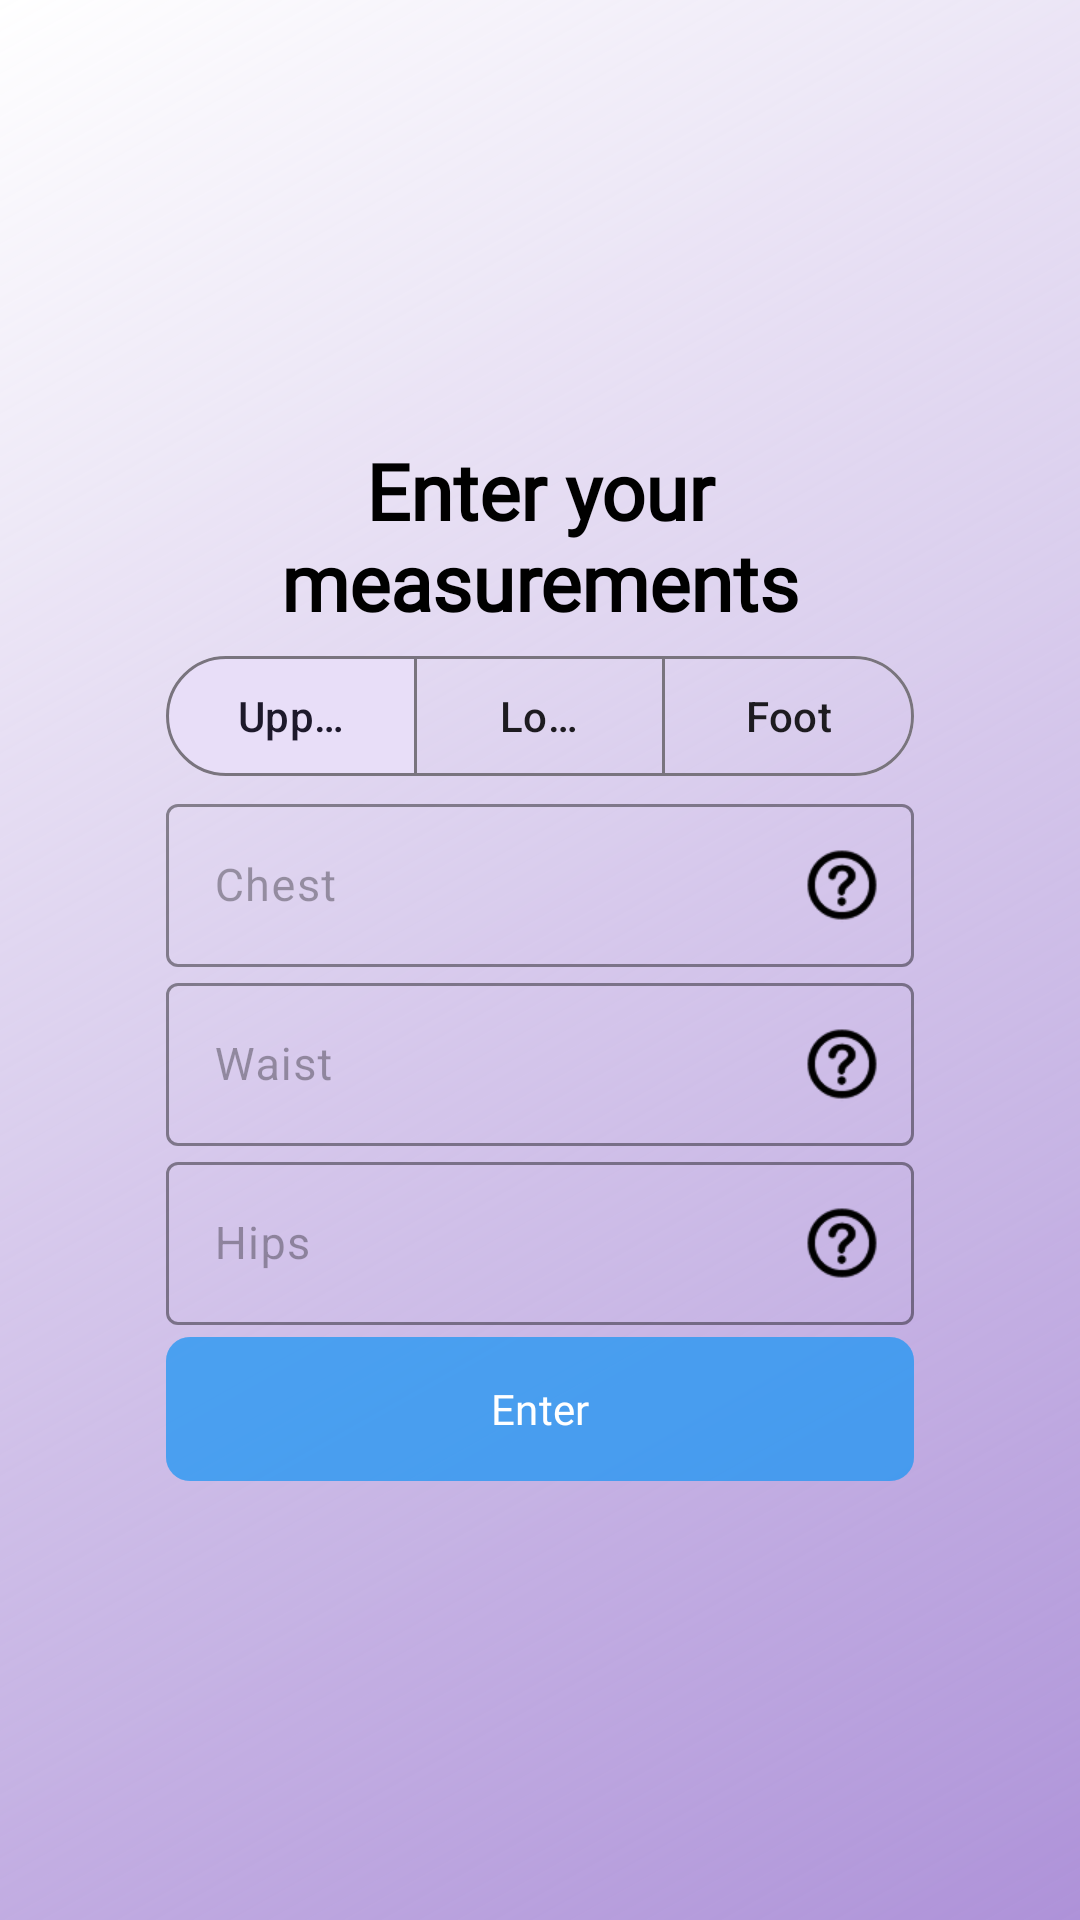

Produce the Android XML layout that renders to this screen, including the resource entries it uses.
<!-- AndroidManifest.xml: activity theme Theme.WearMe -->
<!-- res/layout/activity_measurements_edit.xml -->
<?xml version="1.0" encoding="utf-8"?>
<androidx.constraintlayout.widget.ConstraintLayout xmlns:android="http://schemas.android.com/apk/res/android"
    xmlns:app="http://schemas.android.com/apk/res-auto"
    xmlns:tools="http://schemas.android.com/tools"
    android:layout_width="match_parent"
    android:layout_height="match_parent"
    android:background="@drawable/gradient"
    android:padding="24dp"
    tools:context=".ui.bio.MeasurementsEditActivity">

    
    <androidx.constraintlayout.widget.Guideline
        android:id="@+id/guideline_top"
        android:layout_width="wrap_content"
        android:layout_height="wrap_content"
        android:orientation="horizontal"
        app:layout_constraintGuide_percent="0.2" />

    <androidx.constraintlayout.widget.Guideline
        android:id="@+id/guideline_bottom"
        android:layout_width="wrap_content"
        android:layout_height="wrap_content"
        android:orientation="horizontal"
        app:layout_constraintGuide_percent="0.8" />

    <androidx.constraintlayout.widget.Guideline
        android:id="@+id/button_left_guideline"
        android:layout_width="wrap_content"
        android:layout_height="wrap_content"
        android:orientation="vertical"
        app:layout_constraintGuide_percent="0.1" />

    <androidx.constraintlayout.widget.Guideline
        android:id="@+id/button_right_guideline"
        android:layout_width="wrap_content"
        android:layout_height="wrap_content"
        android:orientation="vertical"
        app:layout_constraintGuide_percent="0.9" />

    
    <com.google.android.material.textview.MaterialTextView
        android:id="@+id/header_measure"
        android:layout_width="0dp"
        android:layout_height="wrap_content"
        android:fontFamily="@font/jua"
        android:text="@string/measurementsHeader"
        android:textAlignment="center"
        android:textColor="@color/black"
        android:textSize="26sp"
        android:textStyle="bold"
        app:layout_constraintBottom_toTopOf="@id/categoryToggle"
        app:layout_constraintEnd_toStartOf="@id/button_right_guideline"
        app:layout_constraintStart_toEndOf="@id/button_left_guideline"
        app:layout_constraintTop_toBottomOf="@id/guideline_top" />

    
    <com.google.android.material.button.MaterialButtonToggleGroup
        android:id="@+id/categoryToggle"
        android:layout_width="0dp"
        android:layout_height="wrap_content"
        app:checkedButton="@+id/btnUpper"
        app:layout_constraintBottom_toTopOf="@id/layout_bio_hips"
        app:layout_constraintEnd_toEndOf="@id/button_right_guideline"
        app:layout_constraintStart_toStartOf="@id/button_left_guideline"
        app:layout_constraintTop_toBottomOf="@id/header_measure"
        app:selectionRequired="true"
        app:singleSelection="true">

        <com.google.android.material.button.MaterialButton
            android:id="@+id/btnUpper"
            style="@style/Widget.Material3.Button.OutlinedButton"
            android:layout_width="0dp"
            android:layout_height="wrap_content"
            android:layout_weight="1"
            android:checked="true"
            android:text="@string/measurementsUpper" />

        <com.google.android.material.button.MaterialButton
            android:id="@+id/btnLower"
            style="@style/Widget.Material3.Button.OutlinedButton"
            android:layout_width="0dp"
            android:layout_height="wrap_content"
            android:layout_weight="1"
            android:text="@string/measurementsLower" />

        <com.google.android.material.button.MaterialButton
            android:id="@+id/btnFoot"
            style="@style/Widget.Material3.Button.OutlinedButton"
            android:layout_width="0dp"
            android:layout_height="wrap_content"
            android:layout_weight="1"
            android:text="@string/measurementsFoot" />
    </com.google.android.material.button.MaterialButtonToggleGroup>

    
    <com.google.android.material.textfield.TextInputLayout
        android:id="@+id/layout_bio_chest"
        style="@style/InputLayout"
        android:layout_width="0dp"
        android:layout_height="wrap_content"
        android:visibility="visible"
        app:layout_constraintBottom_toTopOf="@id/layout_bio_waist"
        app:layout_constraintEnd_toStartOf="@id/button_right_guideline"
        app:layout_constraintStart_toEndOf="@id/button_left_guideline"
        app:layout_constraintTop_toBottomOf="@id/categoryToggle"
        app:endIconMode="custom"
        app:endIconDrawable="@drawable/ic_help_resized"
        app:endIconTint="@color/black">

        <com.google.android.material.textfield.TextInputEditText
            android:id="@+id/input_bio_chest"
            android:layout_width="match_parent"
            android:layout_height="wrap_content"
            android:hint="@string/measurementsHintChest"
            android:inputType="number"
            android:textColor="@color/black"
            android:textSize="15sp"
            tools:text="75" />
    </com.google.android.material.textfield.TextInputLayout>

    <com.google.android.material.textfield.TextInputLayout
        android:id="@+id/layout_bio_waist"
        style="@style/InputLayout"
        android:layout_width="0dp"
        android:layout_height="wrap_content"
        android:visibility="visible"
        app:layout_constraintBottom_toTopOf="@id/layout_bio_hips"
        app:layout_constraintEnd_toStartOf="@id/button_right_guideline"
        app:layout_constraintStart_toEndOf="@id/button_left_guideline"
        app:layout_constraintTop_toBottomOf="@id/layout_bio_chest"
        app:endIconMode="custom"
        app:endIconDrawable="@drawable/ic_help_resized"
        app:endIconTint="@color/black">

        <com.google.android.material.textfield.TextInputEditText
            android:id="@+id/input_bio_waist"
            android:layout_width="match_parent"
            android:layout_height="wrap_content"
            android:hint="@string/measurementsHintWaist"
            android:inputType="number"
            android:textColor="@color/black"
            android:textSize="15sp"
            tools:text="75" />
    </com.google.android.material.textfield.TextInputLayout>

    <com.google.android.material.textfield.TextInputLayout
        android:id="@+id/layout_bio_hips"
        style="@style/InputLayout"
        android:layout_width="0dp"
        android:layout_height="wrap_content"
        android:visibility="visible"
        app:layout_constraintBottom_toTopOf="@id/layout_enter_button"
        app:layout_constraintEnd_toStartOf="@id/button_right_guideline"
        app:layout_constraintStart_toEndOf="@id/button_left_guideline"
        app:layout_constraintTop_toBottomOf="@id/layout_bio_waist"
        app:endIconMode="custom"
        app:endIconDrawable="@drawable/ic_help_resized"
        app:endIconTint="@color/black">

        <com.google.android.material.textfield.TextInputEditText
            android:id="@+id/input_bio_hips"
            android:layout_width="match_parent"
            android:layout_height="wrap_content"
            android:hint="@string/measurementsHintHips"
            android:inputType="number"
            android:textColor="@color/black"
            android:textSize="15sp"
            tools:text="183" />
    </com.google.android.material.textfield.TextInputLayout>

    
    <com.google.android.material.textfield.TextInputLayout
        android:id="@+id/layout_bio_foot"
        style="@style/InputLayout"
        android:layout_width="0dp"
        android:layout_height="wrap_content"
        android:visibility="gone"
        app:layout_constraintBottom_toTopOf="@id/layout_enter_button"
        app:layout_constraintEnd_toStartOf="@id/button_right_guideline"
        app:layout_constraintStart_toEndOf="@id/button_left_guideline"
        app:layout_constraintTop_toBottomOf="@id/categoryToggle"
        app:endIconMode="custom"
        app:endIconDrawable="@drawable/ic_help_resized"
        app:endIconTint="@color/black">

        <com.google.android.material.textfield.TextInputEditText
            android:id="@+id/input_bio_foot"
            android:layout_width="match_parent"
            android:layout_height="wrap_content"
            android:hint="@string/measurementsHintFeet"
            android:inputType="numberDecimal"
            android:textColor="@color/black"
            android:textSize="15sp"
            tools:text="26.5" />
    </com.google.android.material.textfield.TextInputLayout>

    
    <com.google.android.material.button.MaterialButton
        android:id="@+id/layout_enter_button"
        android:layout_width="0dp"
        android:layout_height="56dp"
        android:backgroundTint="@color/button_main_color"
        android:fontFamily="@font/jua"
        android:text="@string/measurementsButtonText"
        app:cornerRadius="8dp"
        app:layout_constraintBottom_toTopOf="@id/guideline_bottom"
        app:layout_constraintEnd_toEndOf="@id/button_right_guideline"
        app:layout_constraintStart_toStartOf="@id/button_left_guideline"
        app:layout_constraintTop_toBottomOf="@id/layout_bio_hips" />

</androidx.constraintlayout.widget.ConstraintLayout>
<!-- resources referenced by this layout -->
<resources>
  <color name="black">#000000</color>
  <color name="button_main_color">#812196F3</color>
  <!-- drawable gradient (drawable) -->
  <?xml version="1.0" encoding="utf-8"?>
  <shape xmlns:android="http://schemas.android.com/apk/res/android">
      <gradient
          android:angle="135"
          android:endColor="@color/white"
          android:startColor="@color/logo"
          android:type="linear" />
  </shape>
  <!-- drawable ic_help_resized (drawable) -->
  <?xml version="1.0" encoding="utf-8"?>
  <layer-list xmlns:android="http://schemas.android.com/apk/res/android">
      <item
          android:width="40dp"
          android:height="40dp"
          android:drawable="@drawable/ic_help" />
  </layer-list>
  <string name="measurementsButtonText">Enter</string>
  <string name="measurementsFoot">Foot</string>
  <string name="measurementsHeader">Enter your measurements</string>
  <string name="measurementsHintChest">Chest</string>
  <string name="measurementsHintFeet">Foot</string>
  <string name="measurementsHintHips">Hips</string>
  <string name="measurementsHintWaist">Waist</string>
  <string name="measurementsLower">Lower</string>
  <string name="measurementsUpper">Upper</string>
  <style name="InputLayout" parent="Theme.WearMe">
          <item name="boxStrokeColor">@android:color/darker_gray</item>
          <item name="boxCornerRadiusBottomEnd">4dp</item>
          <item name="boxCornerRadiusTopEnd">4dp</item>
          <item name="boxCornerRadiusBottomStart">4dp</item>
          <item name="boxCornerRadiusTopStart">4dp</item>
          <item name="cursorColor">#88673AB7</item>
          <item name="boxStrokeErrorColor">#E91E63</item>
          <item name="errorTextColor">#E91E63</item>
          <item name="errorIconDrawable">@null</item>
          <item name="hintTextColor">#88673AB7</item>
          <item name="startIconTint">@android:color/darker_gray</item>
          <item name="endIconTint">@android:color/darker_gray</item>
      </style>
  <style name="Theme.WearMe" parent="Base.Theme.WearMe.Light" />
  <color name="white">#FFFFFFFF</color>
  <color name="logo">#88673AB7</color>
  <!-- drawable ic_help: png bitmap (drawable, 1232 bytes) -->
  <style name="Base.Theme.WearMe.Light" parent="Theme.Material3.Light.NoActionBar">
      
      <item name="colorPrimary">@color/color_background</item>
    </style>
  <color name="color_background">#FFFFFFFF</color>
</resources>
